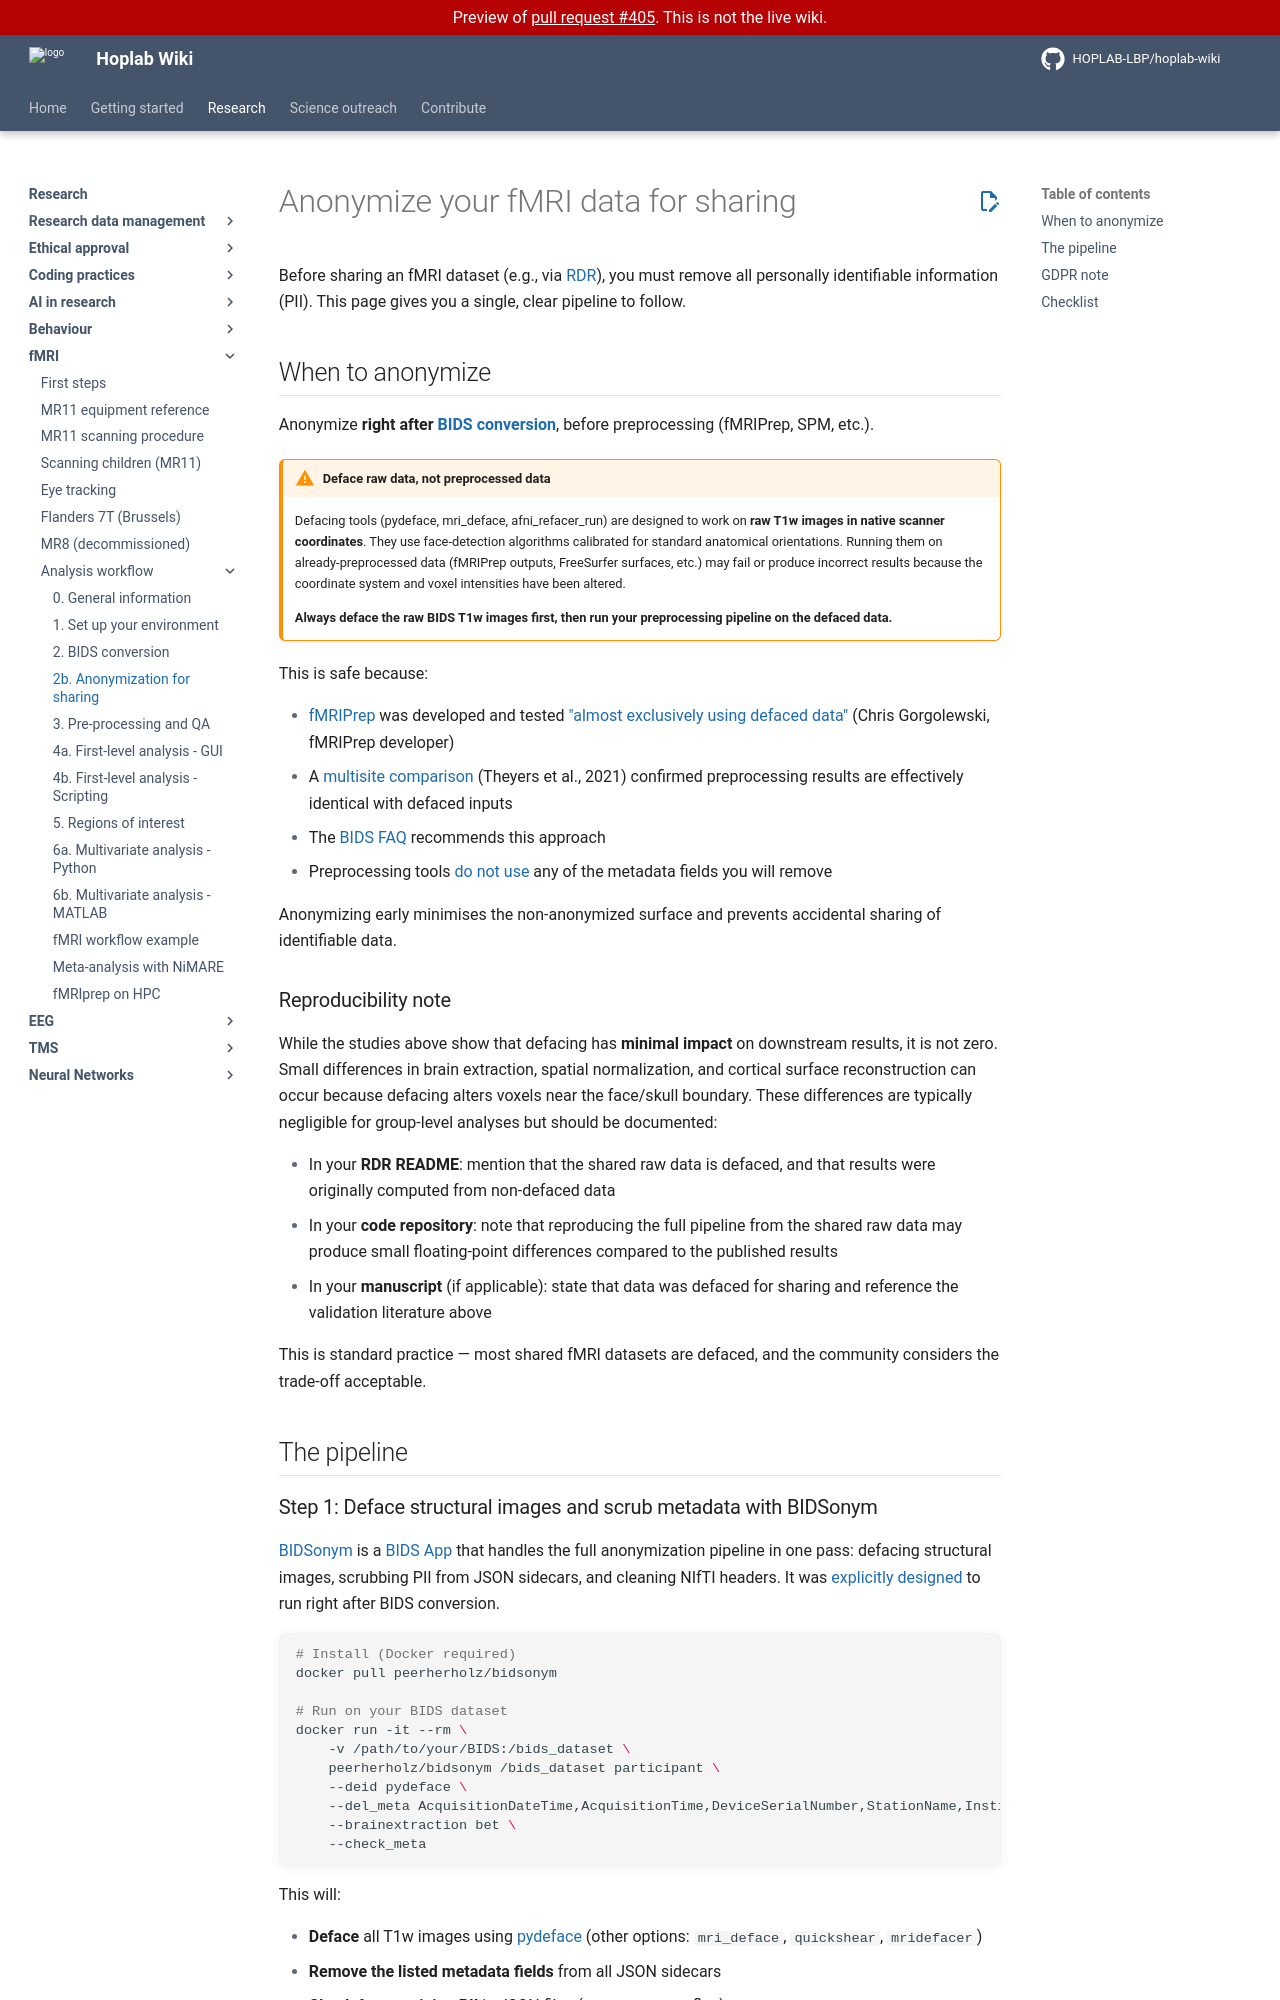

repository: HOPLAB-LBP/hoplab-wiki · page: pr-preview/pr-405/research/fmri/analysis/fmri-anonymization.html · generator: mkdocs

# Anonymize your fMRI data for sharing

Before sharing an fMRI dataset (e.g., via [RDR](../../rdm/RDR_sharing.md)), you must remove all personally identifiable information (PII). This page gives you a single, clear pipeline to follow.

## When to anonymize

Anonymize **right after [BIDS conversion](fmri-bids-conversion.md)**, before preprocessing (fMRIPrep, SPM, etc.).

!!! warning "Deface raw data, not preprocessed data"
    Defacing tools (pydeface, mri_deface, afni_refacer_run) are designed to work on **raw T1w images in native scanner coordinates**. They use face-detection algorithms calibrated for standard anatomical orientations. Running them on already-preprocessed data (fMRIPrep outputs, FreeSurfer surfaces, etc.) may fail or produce incorrect results because the coordinate system and voxel intensities have been altered.

    **Always deface the raw BIDS T1w images first, then run your preprocessing pipeline on the defaced data.**

This is safe because:

- [fMRIPrep](https://fmriprep.org/) was developed and tested ["almost exclusively using defaced data"](https://neurostars.org/t/is-how-much-fmriprep-freesurfer-et-al-is-resilient-to-defacing/2642) (Chris Gorgolewski, fMRIPrep developer)
- A [multisite comparison](https://www.frontiersin.org/journals/psychiatry/articles/10.3389/fpsyt.2021.617997/full) (Theyers et al., 2021) confirmed preprocessing results are effectively identical with defaced inputs
- The [BIDS FAQ](https://bids.neuroimaging.io/faq/mri.html) recommends this approach
- Preprocessing tools [do not use](https://github.com/nipreps/fmriprep/issues/2067) any of the metadata fields you will remove

Anonymizing early minimises the non-anonymized surface and prevents accidental sharing of identifiable data.

### Reproducibility note

While the studies above show that defacing has **minimal impact** on downstream results, it is not zero. Small differences in brain extraction, spatial normalization, and cortical surface reconstruction can occur because defacing alters voxels near the face/skull boundary. These differences are typically negligible for group-level analyses but should be documented:

- In your **RDR README**: mention that the shared raw data is defaced, and that results were originally computed from non-defaced data
- In your **code repository**: note that reproducing the full pipeline from the shared raw data may produce small floating-point differences compared to the published results
- In your **manuscript** (if applicable): state that data was defaced for sharing and reference the validation literature above

This is standard practice — most shared fMRI datasets are defaced, and the community considers the trade-off acceptable.

## The pipeline
